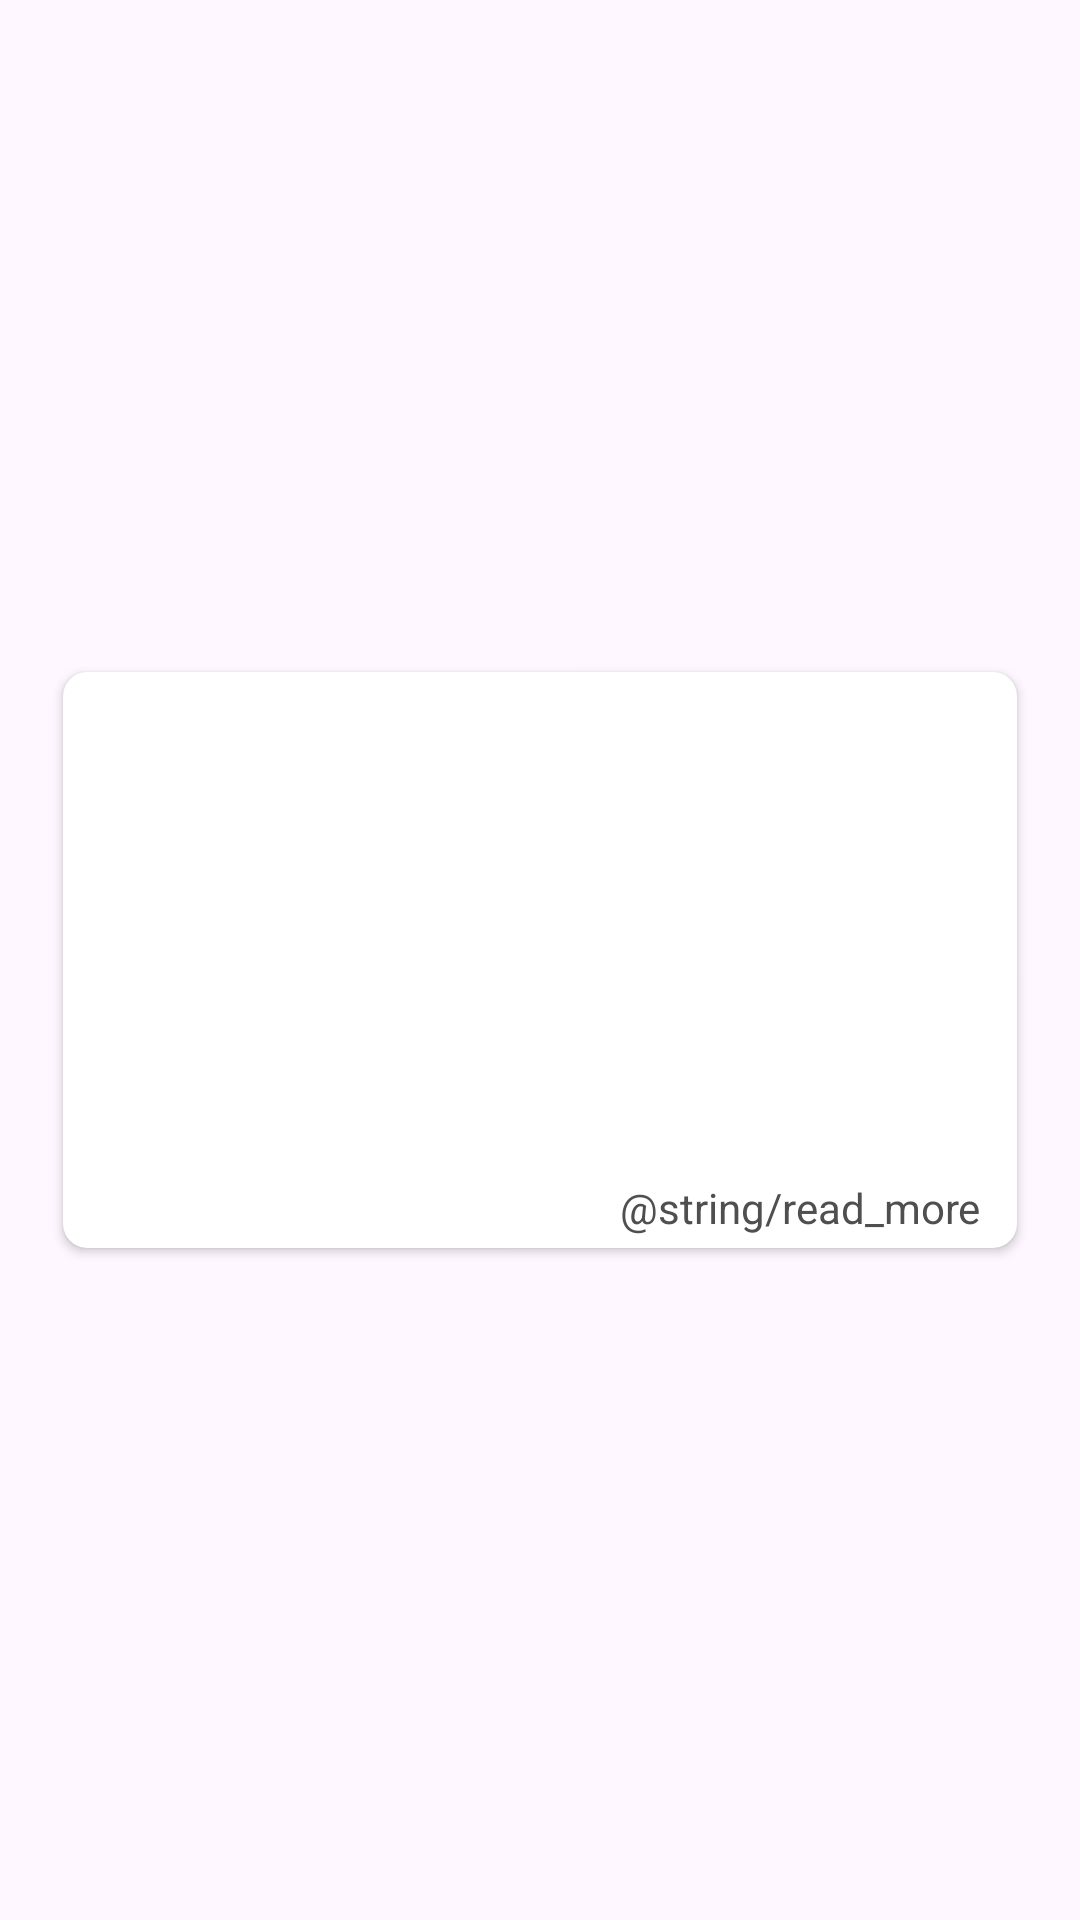

Write the Android layout XML for this screen, with the resource values it uses.
<!-- AndroidManifest.xml: application theme Theme.TaipeiTourTestProject -->
<!-- res/layout/fragment_news_banner.xml -->
<?xml version="1.0" encoding="utf-8"?>
<androidx.constraintlayout.widget.ConstraintLayout xmlns:android="http://schemas.android.com/apk/res/android"
    xmlns:app="http://schemas.android.com/apk/res-auto"
    xmlns:tools="http://schemas.android.com/tools"
    android:layout_width="match_parent"
    android:layout_height="wrap_content">

    <androidx.cardview.widget.CardView
        android:id="@+id/content_imageView"
        android:layout_width="match_parent"
        android:layout_height="192dp"
        android:layout_marginHorizontal="21dp"
        android:layout_marginVertical="4dp"
        android:scaleType="centerCrop"
        app:cardCornerRadius="8dp"
        app:layout_constraintBottom_toBottomOf="parent"
        app:layout_constraintDimensionRatio="80:64"
        app:layout_constraintEnd_toEndOf="parent"
        app:layout_constraintStart_toStartOf="parent"
        app:layout_constraintTop_toTopOf="parent">

        <androidx.constraintlayout.widget.ConstraintLayout
            android:layout_width="match_parent"
            android:layout_height="match_parent">

            <TextView
                android:id="@+id/titleTextView"
                android:layout_width="0dp"
                android:layout_height="wrap_content"
                android:background="@color/news_card"
                android:ellipsize="end"
                android:maxLines="2"
                android:paddingHorizontal="12dp"
                android:paddingVertical="4dp"
                android:textColor="@color/primary_text"
                android:textSize="16sp"
                android:textStyle="bold"
                app:layout_constraintEnd_toEndOf="parent"
                app:layout_constraintStart_toStartOf="parent"
                app:layout_constraintTop_toTopOf="parent"
                tools:text="XXXXXXXXXXXXXXXXXXXXXXXXXXXXXXXXXXXXXXXXXXXX" />

            <TextView
                android:id="@+id/descriptionTextView"
                android:layout_width="0dp"
                android:layout_height="0dp"
                android:layout_marginBottom="4dp"
                android:background="@color/news_card"
                android:ellipsize="end"
                android:maxLines="5"
                android:paddingHorizontal="16dp"
                android:paddingVertical="8dp"
                android:textColor="@color/secondary_text"
                android:textSize="14sp"
                app:layout_constraintBottom_toTopOf="@+id/readMoreTextView"
                app:layout_constraintEnd_toEndOf="parent"
                app:layout_constraintStart_toStartOf="parent"
                app:layout_constraintTop_toBottomOf="@+id/titleTextView"
                tools:text="XXXXXXXXXXXXXXXXXXXXX\nXXXXXXXXXXXXXXXXXXXXXXX\nXXXXXXXXXXXXXXXXXXXXX\nXXXXXXXXXXXXXXXXXXXXXXX\nXXXXXXXXXXXXXXXXXXXXX" />

            <TextView
                android:id="@+id/readMoreTextView"
                android:layout_width="wrap_content"
                android:layout_height="wrap_content"
                android:layout_marginEnd="12dp"
                android:layout_marginBottom="4dp"
                android:maxLines="1"
                android:text="@string/read_more"
                android:textColor="@color/secondary_text"
                android:textSize="14sp"
                app:layout_constraintBottom_toBottomOf="parent"
                app:layout_constraintEnd_toEndOf="parent" />

        </androidx.constraintlayout.widget.ConstraintLayout>

    </androidx.cardview.widget.CardView>

</androidx.constraintlayout.widget.ConstraintLayout>
<!-- resources referenced by this layout -->
<resources>
  <color name="primary_text">#272727</color>
  <color name="secondary_text">#4F4F4F</color>
  <string name="read_more">read more…</string>
  <style name="Theme.TaipeiTourTestProject" parent="Base.Theme.TaipeiTourTestProject" />
  <style name="Base.Theme.TaipeiTourTestProject" parent="Theme.Material3.DayNight.NoActionBar">
          
          
          <item name="android:statusBarColor">@color/status_background</item>
      </style>
  <color name="status_background">#2894FF</color>
</resources>
